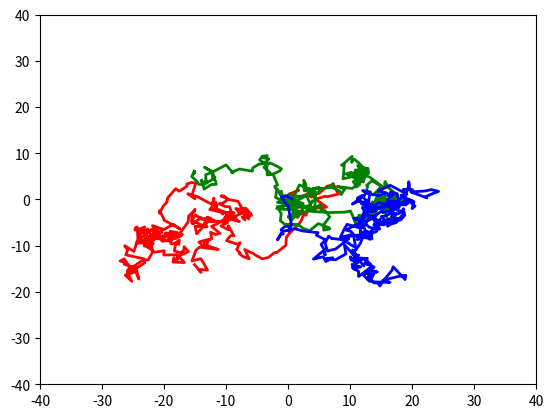

This figure's Python source:
#display randon motion in 2 d plane
from scipy.stats import norm
import numpy as np
import matplotlib.pyplot as plt

N,d= 3,2
x0=np.random.rand(d,N)
steps=300
T=300.
dt=T/steps
time =0.0
xstore=np.zeros([d,N,steps+1])
xstore[:,:,0]=x0
x=x0
counter=1
graph1=plt.plot(xstore[0,0,:],xstore[1,0,:],'r',linewidth=2.) [0]
graph2=plt.plot(xstore[0,1,:],xstore[1,1,:],'g',linewidth=2.) [0]
graph3=plt.plot(xstore[0,2,:],xstore[1,2,:],'b',linewidth=2.) [0]
while time<T:
    
   x=x+np.reshape(norm.rvs(size=d*N),(d,N))*np.sqrt(dt)
   xstore[:,:,counter]=x
   graph1.set_xdata(xstore[0,0,:counter])
   graph1.set_ydata(xstore[1,0,:counter])
   graph2.set_xdata(xstore[0,1,:counter])
   graph2.set_ydata(xstore[1,1,:counter])
   graph3.set_xdata(xstore[0,2,:counter])
   graph3.set_ydata(xstore[1,2,:counter])
   
   plt.xlim([-40.,40.])
   plt.ylim([-40.,40.])
   plt.draw()
   plt.pause(0.02)
   counter+=1
   time+=dt

 

